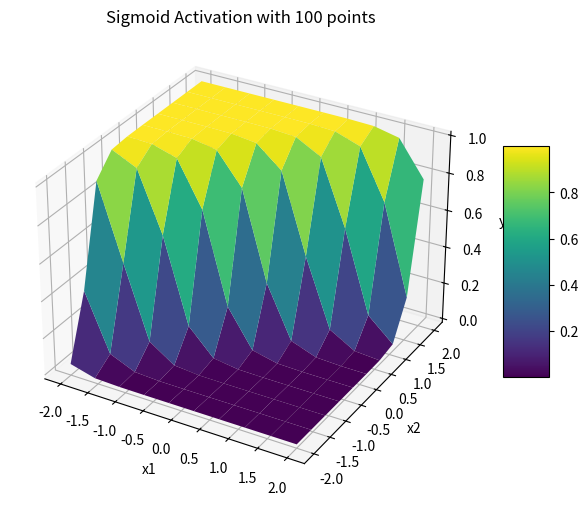
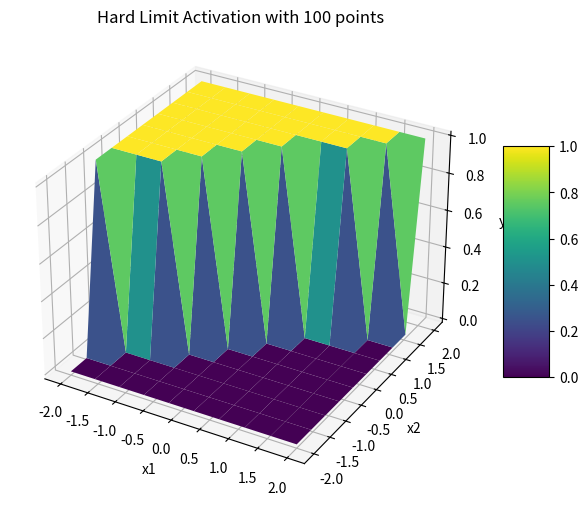
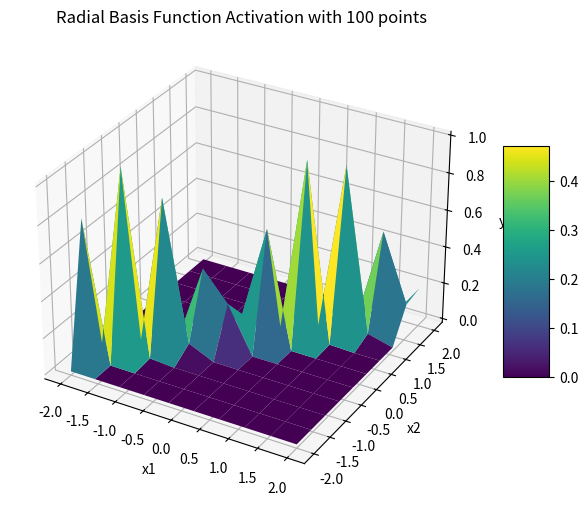
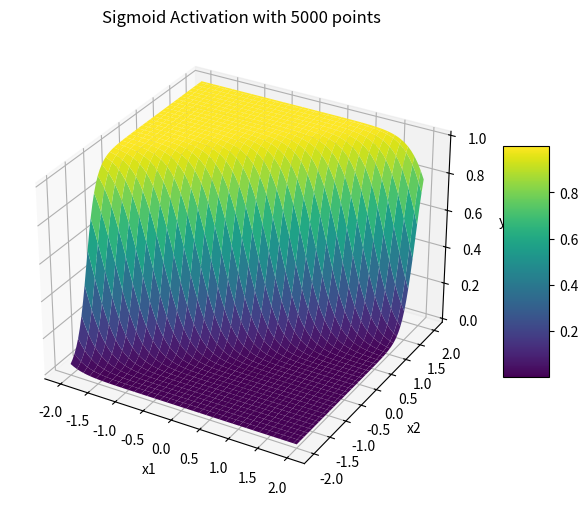
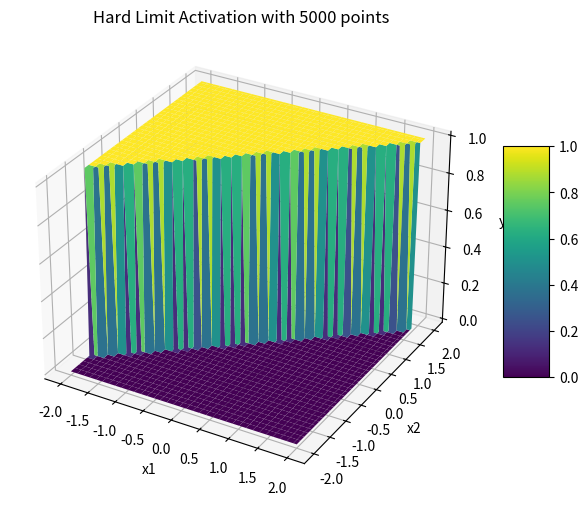
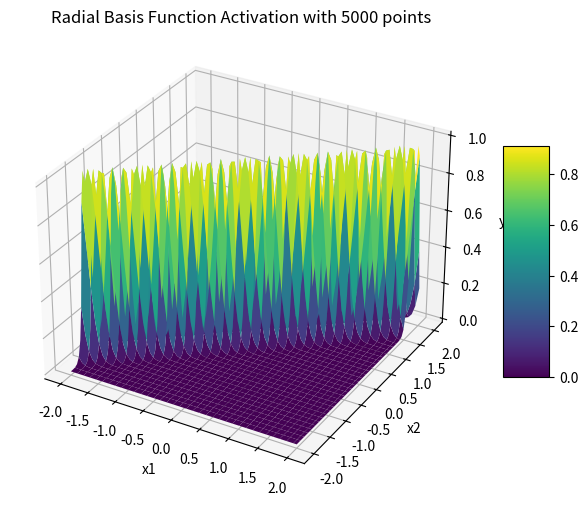
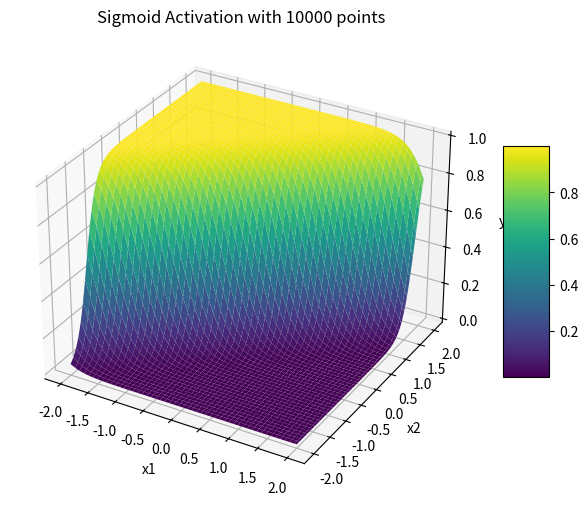
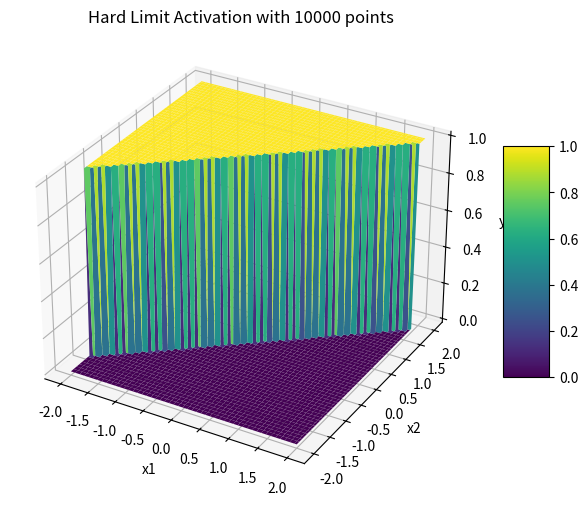
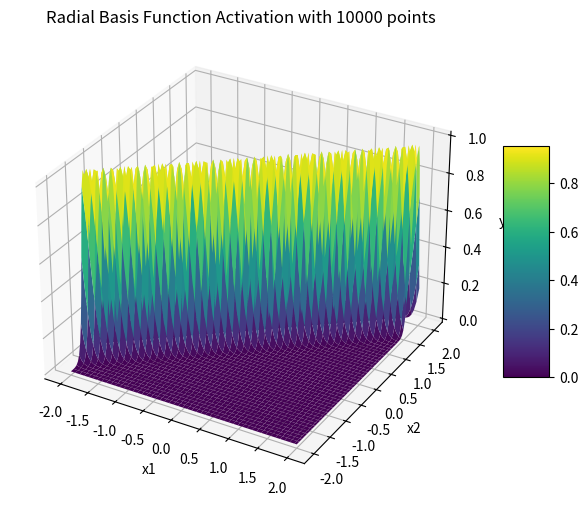

Write the Python code that produced these figures, in order.
import numpy as np
import matplotlib.pyplot as plt
from scipy.spatial.distance import cdist

# Define the perceptron function
def perceptron(x1, x2):
    return -4.79 * x1 + 5.90 * x2 - 0.93

# Define activation functions
def sigmoid(z):
    return 1 / (1 + np.exp(-z))

def hard_limit(z):
    return np.where(z >= 0, 1, 0)

def radial_basis(z):
    return np.exp(-(z**2))

# Generate grid of points in the domain
def generate_grid(num_points):
    x1 = np.linspace(-2, 2, num_points)
    x2 = np.linspace(-2, 2, num_points)
    X1, X2 = np.meshgrid(x1, x2)
    Z = perceptron(X1, X2)
    return X1, X2, Z

# Plotting function
def plot_surface(X1, X2, Y, title, num_points, activation_func):
    fig = plt.figure(figsize=(8, 6))
    ax = fig.add_subplot(111, projection='3d')
    surf = ax.plot_surface(X1, X2, Y, cmap='viridis')
    plt.title(title)
    plt.xlabel('x1')
    plt.ylabel('x2')
    ax.set_zlabel('y')
    fig.colorbar(surf, ax=ax, shrink=0.5, aspect=5)
    # plt.show()
    plt.savefig(f'eq1_{num_points}_{activation_func}.png')

# Sample points and plot for each activation function and number of points
for num_points in [100, 5000, 10000]:
    X1, X2, Z = generate_grid(int(np.sqrt(num_points)))
    plot_surface(X1, X2, sigmoid(Z), f'Sigmoid Activation with {num_points} points', num_points, 'sigmoid')
    plot_surface(X1, X2, hard_limit(Z), f'Hard Limit Activation with {num_points} points', num_points, 'hard_limit')
    plot_surface(X1, X2, radial_basis(Z), f'Radial Basis Function Activation with {num_points} points', num_points, 'radial_basis')